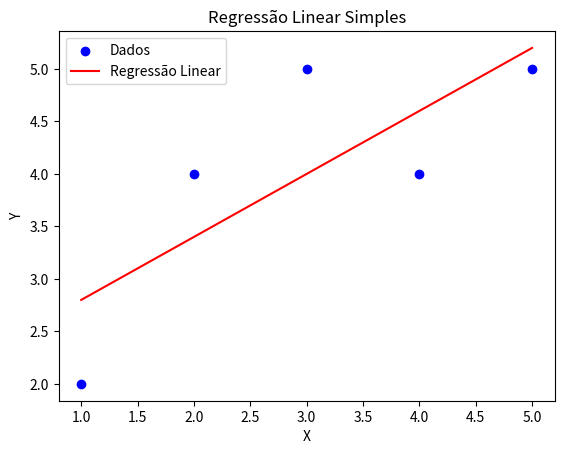

Write the Python code that produced this figure.
# Bibliotecas Utilizadas
# Pandas: Para manipulação e análise de dados.
# NumPy: Para operações matemáticas e estatísticas.
# Scipy: Para cálculos estatísticos avançados.
# Scikit-learn: Para modelagem e análise preditiva.

# Resumo dos Comandos Utilizados
# Operação	Biblioteca	Comando
# Média	pandas	df['coluna'].mean()
# Desvio Padrão	pandas	df['coluna'].std()
# Soma	pandas	df['coluna'].sum()
# Mediana	pandas	df['coluna'].median()
# Contagem	pandas	df['coluna'].count()
# Variância	pandas	df['coluna'].var()
# Inclinação (Slope)	scipy.stats	stats.linregress(X, Y).slope
# Interceptação (Intercept)	scipy.stats	stats.linregress(X, Y).intercept
# R²	scipy.stats	(stats.linregress(X, Y).rvalue)**2
# Regressão Linear	scikit-learn	modelo.fit(X, Y) seguido de modelo.coef_ e modelo.intercept_
# Plotagem de Gráfico	matplotlib	plt.scatter(), plt.plot(), plt.show()

# Importar bibliotecas e carregar dados
import pandas as pd
import numpy as np

# Exemplo de DataFrame
dados = {
    'Valores': [10, 20, 20, 40, 50, 50, 50, 60, 70, 80]
}
df = pd.DataFrame(dados)
print(df)

# Cálculo da Média
# A média é a soma de todos os valores dividida pelo número de observações.
media = df['Valores'].mean()
print(f"Média: {media}")

# Cálculo do Desvio Padrão
# O desvio padrão mede a dispersão dos dados em relação à média.
desvio_padrao = df['Valores'].std()
print(f"Desvio Padrão: {desvio_padrao}")

# Cálculo da Soma
# A soma total dos valores.
soma = df['Valores'].sum()
print(f"Soma: {soma}")

# Cálculo da Mediana
# A mediana é o valor central que divide o conjunto de dados em duas partes iguais.
mediana = df['Valores'].median()
print(f"Mediana: {mediana}")

# Cálculo da Contagem
# A contagem total de observações.
contagem = df['Valores'].count()
print(f"Contagem: {contagem}")

# Cálculo da Variância
# A variância mede a variabilidade dos dados em relação à média.
variancia = df['Valores'].var()
print(f"Variância: {variancia}")

# Regressão Linear
# A regressão linear é uma técnica estatística para modelar a relação entre uma variável dependente e uma ou mais variáveis independentes. Abaixo será exemplificado a regressão linear simples (uma variável independente).

# Conjunto de dados de exemplo
dados_reg = {

    'X': [1, 2, 3, 4, 5],

    'Y': [2, 4, 5, 4, 5]
}
df_reg = pd.DataFrame(dados_reg)
print(df_reg)

# Cálculo da Inclinação (Slope) e Interceptação (Intercept)
from scipy import stats

slope, intercept, r_value, p_value, std_err = stats.linregress(df_reg['X'], df_reg['Y'])

print(f"Inclinação (Slope): {slope}")
print(f"Interceptação (Intercept): {intercept}")

# Cálculo do Coeficiente de Determinação (R²)
# O R² indica a proporção da variabilidade da variável dependente que é explicada pelo modelo.
r_squared = r_value**2
print(f"R²: {r_squared}")

# Plotando o Gráfico de Regressão Linear
# Usar a biblioteca matplotlib para plotar o gráfico de regressão linear.
import matplotlib.pyplot as plt

# Dados de entrada
X = df_reg['X']
Y = df_reg['Y']

# Calculando os valores previstos pela regressão linear
Y_pred = intercept + slope * X

# Plotando os dados e a linha de regressão
plt.scatter(X, Y, color='blue', label='Dados')
plt.plot(X, Y_pred, color='red', label='Regressão Linear')
plt.xlabel('X')
plt.ylabel('Y')
plt.title('Regressão Linear Simples')
plt.legend()
plt.show()